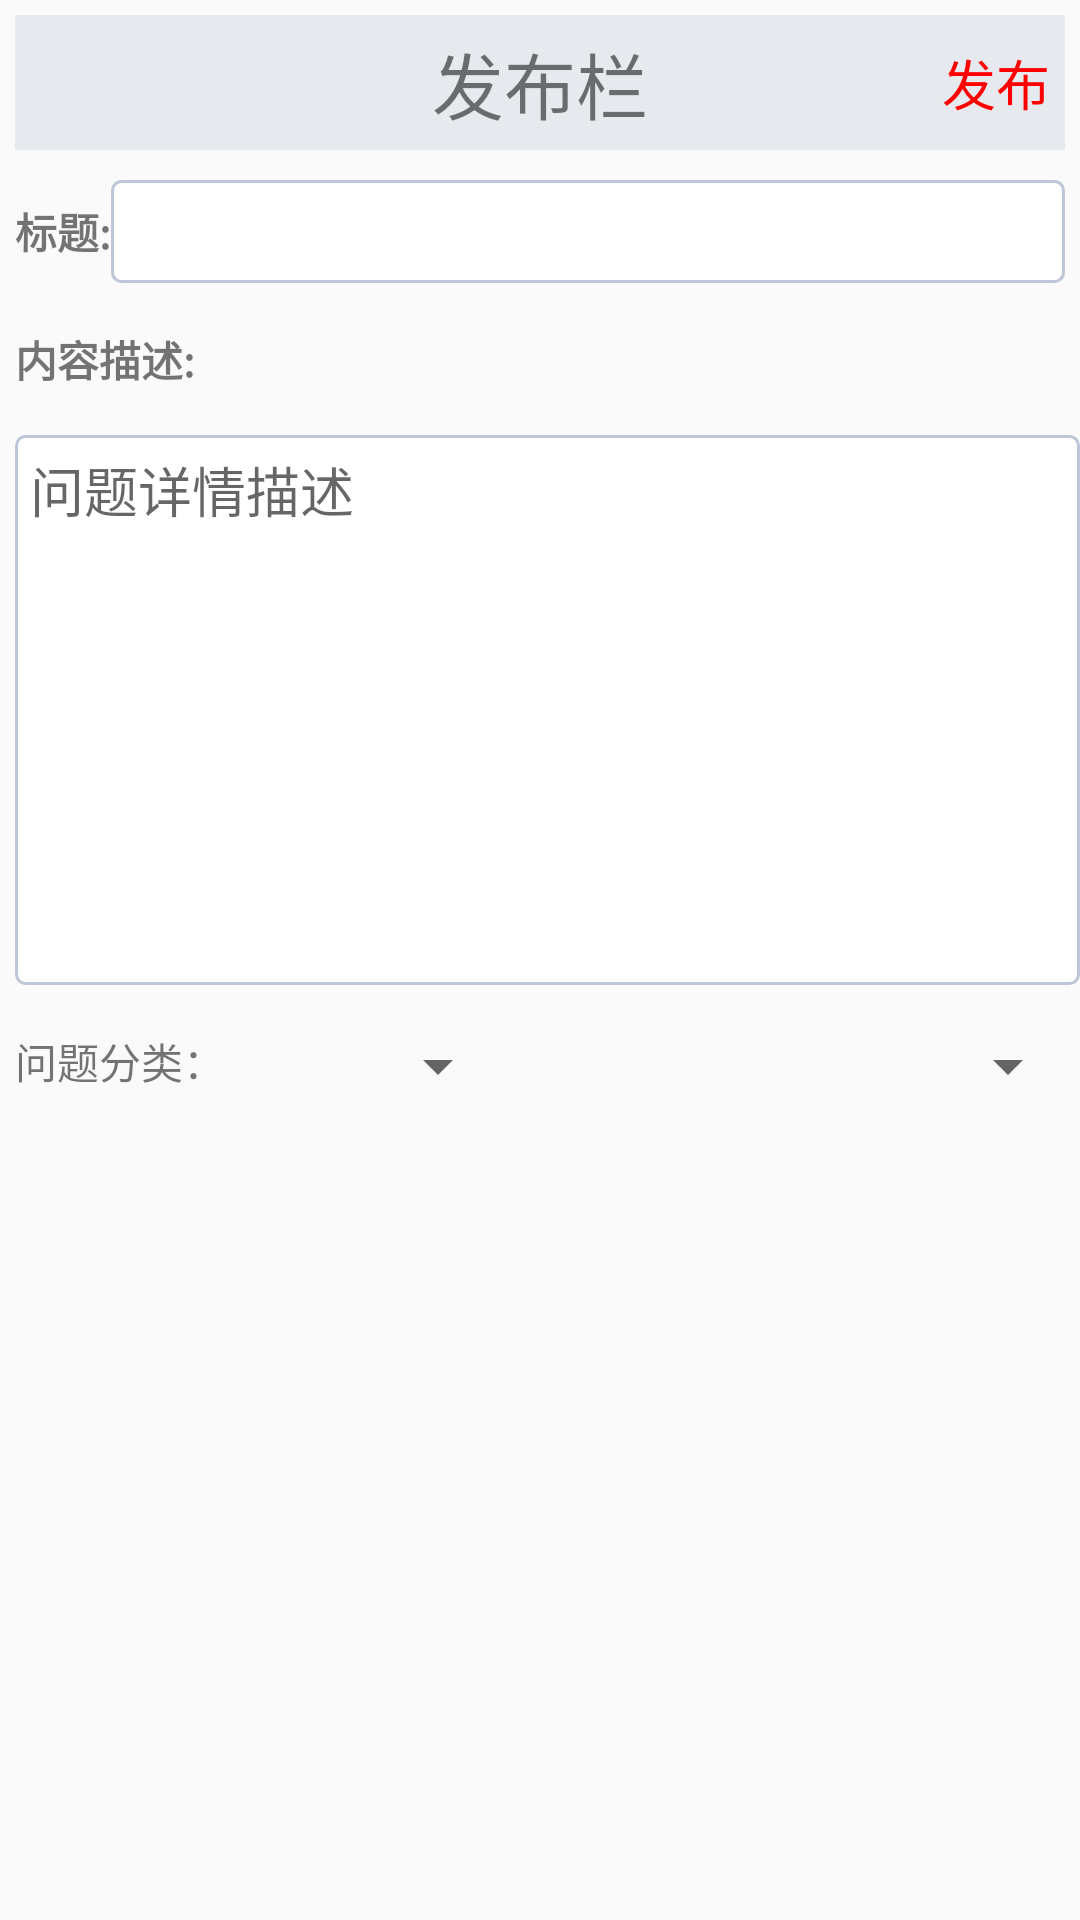

Android layout source for this screen:
<!-- AndroidManifest.xml: application theme AppTheme -->
<!-- res/layout/fragment_publish.xml -->
<FrameLayout xmlns:android="http://schemas.android.com/apk/res/android"
             xmlns:tools="http://schemas.android.com/tools"
             android:layout_width="match_parent"
             android:layout_height="match_parent"
    >
    
    <RelativeLayout xmlns:android="http://schemas.android.com/apk/res/android"
                    android:layout_width="match_parent"
                    android:layout_height="45dp"
                    android:layout_margin="@dimen/margin"
                    android:layout_marginTop="0dp"
                    android:background="@color/light_gray1"
        >

        <TextView
            android:id="@+id/toolbar_tv"
            android:layout_width="wrap_content"
            android:layout_height="wrap_content"
            android:layout_centerInParent="true"
            android:text="发布栏"
            android:textSize="@dimen/toolbar_tv_size"
            />

        <TextView
            android:id="@+id/tv_publish_publish"
            android:layout_width="wrap_content"
            android:layout_height="wrap_content"
            android:layout_alignParentRight="true"
            android:layout_centerInParent="true"
            android:layout_marginRight="@dimen/margin_right"
            android:background="@color/blank"
            android:text="@string/item_publish"
            android:textColor="@color/red"
            android:textSize="18sp"/>
    </RelativeLayout>

    
    <ScrollView
        android:layout_width="match_parent"
        android:layout_height="match_parent"
        android:layout_marginTop="45dp"
        >


        <LinearLayout
            android:layout_width="match_parent"
            android:layout_height="match_parent"
            android:layout_marginLeft="@dimen/margin_left"
            android:orientation="vertical"
            >

            <LinearLayout
                android:layout_width="match_parent"
                android:layout_height="wrap_content"
                android:layout_marginTop="15dp"
                android:orientation="horizontal"
                >

                <TextView
                    android:id="@+id/publish_tv_title"
                    android:layout_width="wrap_content"
                    android:layout_height="match_parent"
                    android:layout_gravity="center"
                    android:gravity="center"
                    android:text="@string/publish_title"
                    android:textStyle="bold"
                    />

                <EditText
                    android:id="@+id/et_title"
                    android:layout_width="0dp"
                    android:layout_height="wrap_content"
                    android:layout_marginRight="5dp"
                    android:layout_gravity="center"
                    android:layout_weight="1"
                    android:background="@drawable/edit_shape"
                    android:maxLines="1"/>

            </LinearLayout>

            <LinearLayout
                android:layout_width="match_parent"
                android:layout_height="wrap_content"
                android:layout_marginTop="15dp"
                android:orientation="vertical"
                >

                <TextView
                    android:id="@+id/publish_tv_content"
                    android:layout_width="wrap_content"
                    android:layout_height="wrap_content"
                    android:text="@string/publish_content"
                    android:textStyle="bold"
                    />

                <EditText
                    android:id="@+id/et_content"
                    android:layout_width="match_parent"
                    android:layout_height="0dp"
                    android:layout_weight="1"
                    android:layout_marginTop="15dp"
                    android:background="@drawable/edit_shape"
                    android:enabled="true"
                    android:gravity="top"
                    android:hint="@string/publish_content_hint"
                    android:maxLines="8"
                    android:minLines="8"
                    />
            </LinearLayout>
            

            <LinearLayout
                android:layout_width="match_parent"
                android:layout_height="wrap_content"
                android:layout_marginTop="15dp"
                android:orientation="horizontal">

                <TextView
                    android:layout_width="wrap_content"
                    android:layout_height="wrap_content"
                    android:text="@string/publish_fenlei"
                    />

                <Spinner
                    android:id="@+id/spinner_main"
                    android:layout_width="0dp"
                    android:layout_height="wrap_content"
                    android:layout_weight="1">
                </Spinner>

                <Spinner
                    android:id="@+id/spinner_child"
                    android:layout_width="0dp"
                    android:layout_height="wrap_content"
                    android:layout_weight="2">
                </Spinner>
            </LinearLayout>
        </LinearLayout>
    </ScrollView>
</FrameLayout>
<!-- resources referenced by this layout -->
<resources>
  <color name="blank"> #00000000</color>
  <color name="light_gray1">#E6E9ED</color>
  <color name="red">#FF0000</color>
  <dimen name="margin">5dp</dimen>
  <dimen name="margin_left">5dp</dimen>
  <dimen name="margin_right">5dp</dimen>
  <dimen name="toolbar_tv_size">24sp</dimen>
  <!-- drawable edit_shape (drawable) -->
  <?xml version="1.0" encoding="UTF-8"?>
  <selector xmlns:android="http://schemas.android.com/apk/res/android">
      <item android:drawable="@drawable/edittext_normal" android:state_window_focused="false"/>
      <item android:drawable="@drawable/edittext_focused" android:state_focused="true"/>
  </selector>
  <string name="item_publish">发布</string>
  <string name="publish_content">内容描述:</string>
  <string name="publish_content_hint">问题详情描述</string>
  <string name="publish_fenlei">问题分类：</string>
  <string name="publish_title">标题:</string>
  <style name="AppTheme" parent="Theme.AppCompat.Light.DarkActionBar">
          
          <item name="colorPrimary">@color/colorPrimary</item>
          <item name="colorPrimaryDark">@color/colorPrimaryDark</item>
          <item name="colorAccent">@color/colorAccent</item>
      </style>
  <!-- drawable edittext_normal (drawable) -->
  <?xml version="1.0" encoding="UTF-8"?>
  <shape xmlns:android="http://schemas.android.com/apk/res/android">
      <solid android:color="#FFFFFF" />
      <corners android:radius="3dip"/>
      <stroke
          android:width="1dip"
          android:color="#BDC7D8" />
  
      <padding android:bottom="5dp" android:top="5dp" android:left="5dp" android:right="5dp"/>
  </shape>
  <!-- drawable edittext_focused (drawable) -->
  <?xml version="1.0" encoding="UTF-8"?>
  <shape xmlns:android="http://schemas.android.com/apk/res/android">
      <solid android:color="#FFFFFF" />
      <corners android:radius="3dip"/>
      <stroke
          android:width="1dip"
          android:color="#728ea3" />
  
      <padding android:bottom="5dp" android:top="5dp" android:left="5dp" android:right="5dp"/>
  </shape>
  <color name="colorPrimary">#3F51B5</color>
  <color name="colorPrimaryDark">#303F9F</color>
  <color name="colorAccent">#FF4081</color>
</resources>
